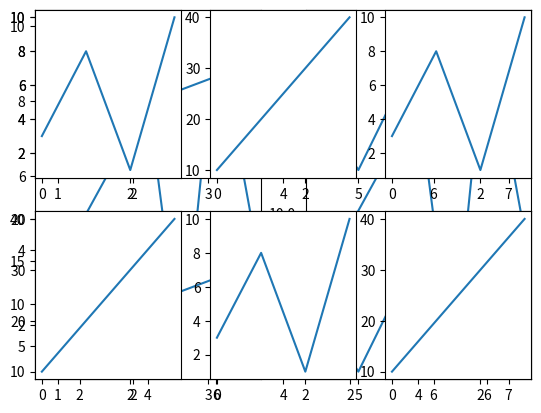

Python code for this plot:
# =============================================================================
# Title             PyHacks - Matplotlib - Subplotting
# Author            Gary Hutson aka hutsons-hacks.info
# Date created      15/07/2021
# =============================================================================

import numpy as np
import matplotlib.pyplot as plt

#----------------------Sub plotting--------------------------------------------
# First plot
x = np.array([1,4,5,6,7])
y = np.array([3,8,1,10,5])

plt.subplot(1,2,1)
plt.plot(x,y)

# Second plot

x = np.array([1,4,5,6,7])
y = y *2
plt.subplot(1, 2, 2)
plt.plot(x,y)
plt.show()

#----------------------The subplots() Function---------------------------------
# The subplots() function takes three arguments that describes the layout of the figure.
# The layout is organized in rows and columns, which are represented by the first and second argument.
# The third argument represents the index of the current plot.


# ---------------------DRAW TWO PLOTS ON TOP-----------------------------------
# First plot
x = np.array([1,4,5,6,7])
y = np.array([3,8,1,10,5])

plt.subplot(2,1,1)
plt.plot(x,y)

# Second plot

x = np.array([1,4,5,6,7])
y = y *2
plt.subplot(2, 1, 2)
plt.plot(x,y)
plt.show()


# -------------------DRAW SIX PLOTS--------------------------------------------
#1
x = np.array([0, 1, 2, 3])
y = np.array([3, 8, 1, 10])
plt.subplot(2, 3, 1)
plt.plot(x,y)
#2
x = np.array([0, 1, 2, 3])
y = np.array([10, 20, 30, 40])
plt.subplot(2, 3, 2)
plt.plot(x,y)
#3
x = np.array([0, 1, 2, 3])
y = np.array([3, 8, 1, 10])
plt.subplot(2, 3, 3)
plt.plot(x,y)
#4
x = np.array([0, 1, 2, 3])
y = np.array([10, 20, 30, 40])
plt.subplot(2, 3, 4)
plt.plot(x,y)
#5
x = np.array([0, 1, 2, 3])
y = np.array([3, 8, 1, 10])
plt.subplot(2, 3, 5)
plt.plot(x,y)
#6
x = np.array([0, 1, 2, 3])
y = np.array([10, 20, 30, 40])
plt.subplot(2, 3, 6)
plt.plot(x,y)
plt.show()